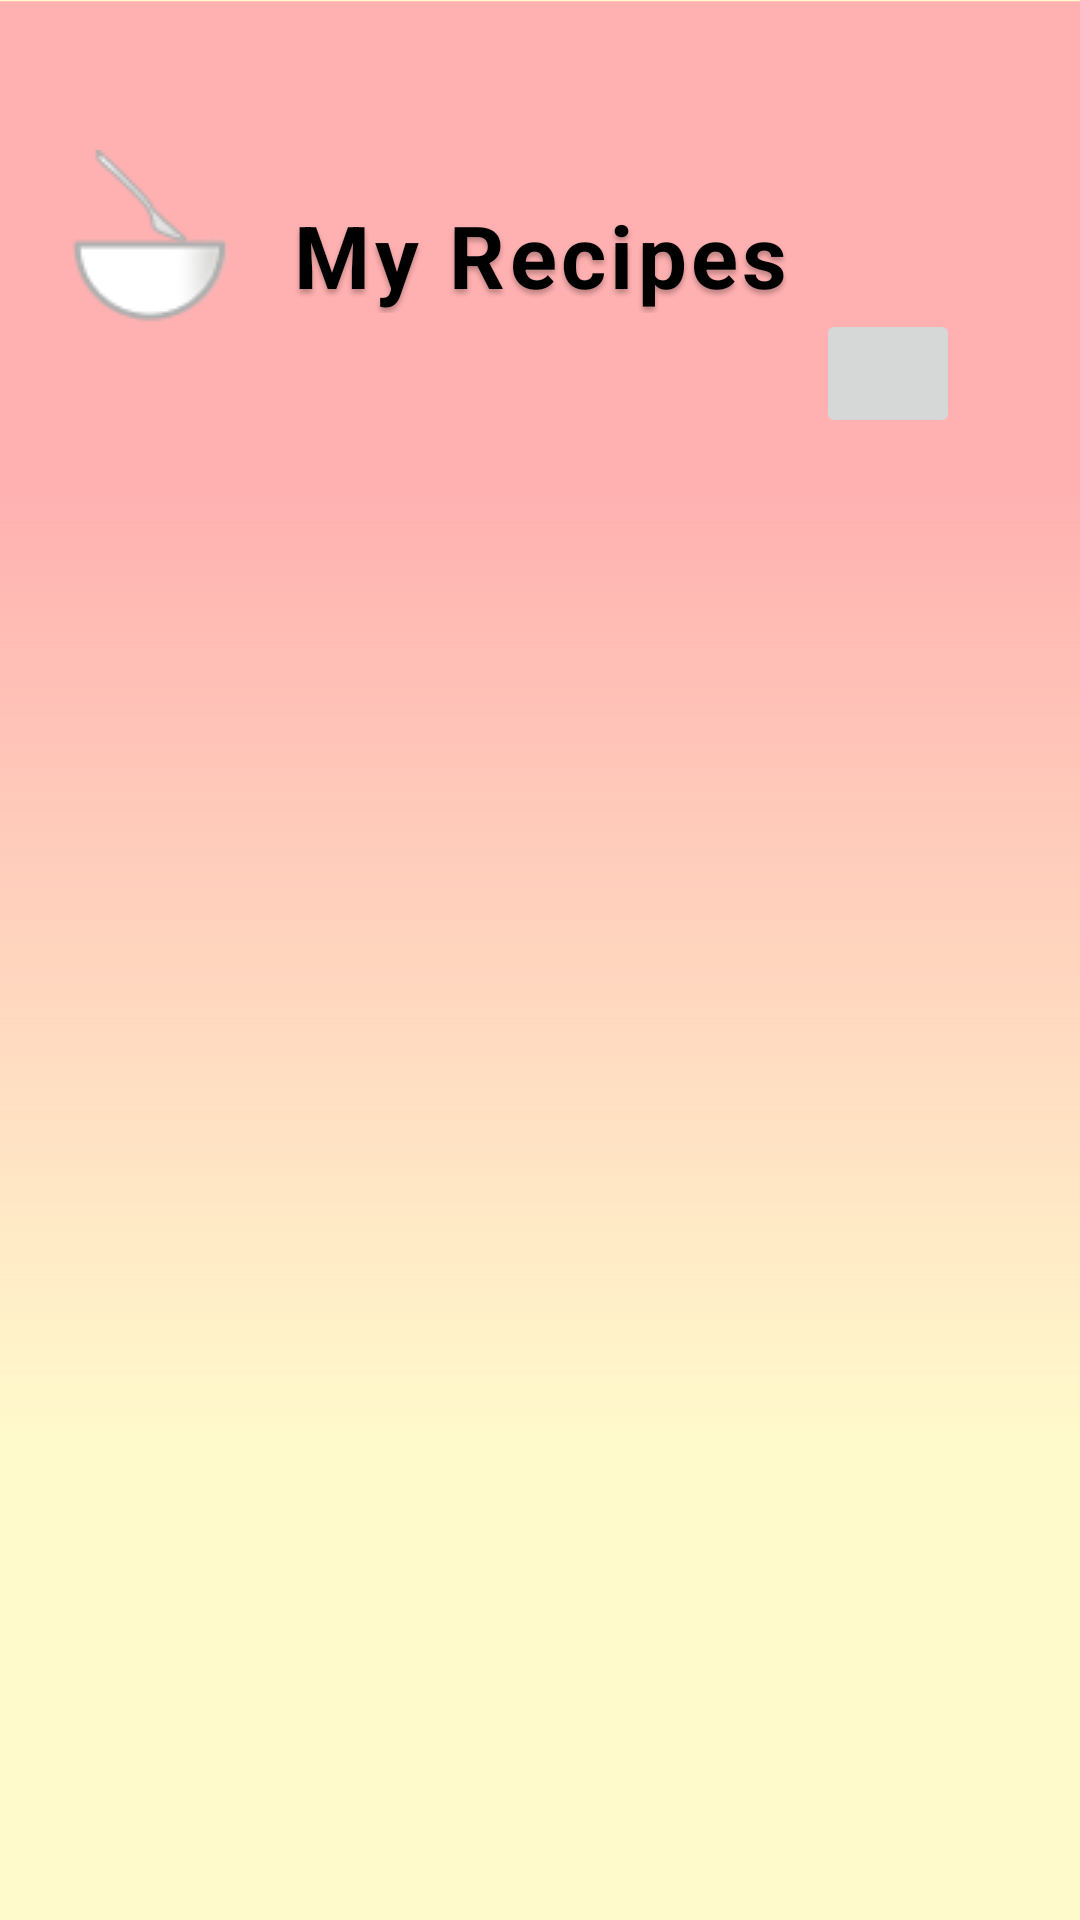

Produce the Android XML layout that renders to this screen, including the resource entries it uses.
<!-- AndroidManifest.xml: application theme AppTheme -->
<!-- res/layout/my_recipes.xml -->
<?xml version="1.0" encoding="utf-8"?>
<androidx.constraintlayout.widget.ConstraintLayout
    xmlns:android="http://schemas.android.com/apk/res/android"
    xmlns:app="http://schemas.android.com/apk/res-auto"
    xmlns:tools="http://schemas.android.com/tools"
    android:layout_width="match_parent"
    android:layout_height="match_parent"
    android:background="@drawable/my_recipes_background">

    <TextView
        android:id="@+id/recipe_page_id"
        android:layout_width="258dp"
        android:layout_height="wrap_content"
        android:layout_marginTop="60dp"
        android:layout_marginBottom="30dp"
        android:ems="10"
        android:inputType="textPersonName"
        android:text="My Recipes"
        android:textAlignment="center"
        android:textAppearance="@style/my_recipes_title"
        android:textColor="#000000"
        android:textSize="14pt"
        android:textStyle="bold"
        android:visibility="visible"
        app:layout_constraintBottom_toTopOf="@+id/search_recipe"
        app:layout_constraintEnd_toEndOf="parent"
        app:layout_constraintStart_toStartOf="parent"
        app:layout_constraintTop_toTopOf="parent" />

    <ImageView
        android:id="@+id/imageView"
        android:layout_width="wrap_content"
        android:layout_height="wrap_content"
        android:layout_marginStart="50dp"
        android:layout_marginTop="50dp"
        android:layout_marginEnd="1dp"
        app:layout_constraintEnd_toStartOf="@+id/recipe_page_id"
        app:layout_constraintStart_toStartOf="parent"
        app:layout_constraintTop_toTopOf="parent"
        app:srcCompat="@drawable/recipe_page_bowl" />

    <ScrollView
        android:id="@+id/recipe_page_scroll"
        android:layout_width="366dp"
        android:layout_height="530dp"
        android:layout_marginStart="10dp"
        android:layout_marginTop="200dp"
        android:layout_marginEnd="10dp"
        android:layout_marginBottom="10dp"
        app:layout_constraintBottom_toBottomOf="parent"
        app:layout_constraintEnd_toEndOf="parent"
        app:layout_constraintStart_toStartOf="parent"
        app:layout_constraintTop_toTopOf="parent"
        app:layout_constraintVertical_bias="1.0">

        <LinearLayout
            android:id="@+id/recipes_lin_layout"
            android:layout_width="match_parent"
            android:layout_height="wrap_content"
            android:orientation="vertical"
            android:showDividers="middle"
            android:divider="@drawable/empty_tall_divider"/>
    </ScrollView>

    <SearchView
        android:id="@+id/search_recipe"
        android:layout_width="294dp"
        android:layout_height="44dp"
        android:layout_marginStart="28dp"
        android:layout_marginTop="136dp"
        android:layout_marginEnd="1dp"
        android:background="@drawable/recipe_search_bar"
        android:ems="10"
        android:inputType="textPersonName"
        android:text="Search"
        app:layout_constraintBottom_toTopOf="@+id/recipe_page_scroll"
        app:layout_constraintEnd_toStartOf="@+id/add_recipe"
        app:layout_constraintStart_toStartOf="parent"
        app:layout_constraintTop_toTopOf="parent" />

    <ImageButton
        android:id="@+id/add_recipe"
        android:layout_width="48dp"
        android:layout_height="43dp"
        android:layout_marginEnd="40dp"
        android:layout_marginBottom="355dp"
        android:clickable="true"
        app:layout_constraintBottom_toBottomOf="parent"
        app:layout_constraintEnd_toEndOf="parent"
        app:layout_constraintTop_toTopOf="parent"
        app:layout_constraintVertical_bias="0.426"
        app:srcCompat="@drawable/baseline_add_black_18dp" />
    

</androidx.constraintlayout.widget.ConstraintLayout>
<!-- resources referenced by this layout -->
<resources>
  <!-- drawable empty_tall_divider (drawable) -->
  <?xml version="1.0" encoding="utf-8"?>
  <shape xmlns:android="http://schemas.android.com/apk/res/android">
      <size
          android:height="20dp"
          android:width="0dp"/>
  </shape>
  <!-- drawable my_recipes_background (drawable) -->
  <vector
      xmlns:android="http://schemas.android.com/apk/res/android"
      xmlns:aapt="http://schemas.android.com/aapt"
      android:width="411dp"
      android:height="823dp"
      android:viewportWidth="411"
      android:viewportHeight="823"
      >
  
      <group>
  
          <clip-path
              android:pathData="M0 0H411V823H0V0Z"
              />
  
          <path
              android:pathData="M0 0V823H411V0"
              android:fillColor="#FFFACC"
              />
  
          <group
              android:translateX="1"
              android:translateY="0"
              android:pivotX="205.5"
              android:pivotY="411.5"
              android:scaleX="2"
              android:scaleY="2"
              android:rotation="90"
              >
  
              <path
                  android:pathData="M0 0V823H411V0"
                  >
  
                  <aapt:attr name="android:fillColor">
  
                      <gradient
                          android:type="linear"
                          android:startX="102.75"
                          android:startY="411.5"
                          android:endX="308.25"
                          android:endY="411.5"
                          >
  
                          <item
                              android:color="#FFB0B0"
                              android:offset="0"
                              />
  
                          <item
                              android:color="#00FFFFFF"
                              android:offset="1"
                              />
  
                      </gradient>
  
                  </aapt:attr>
  
              </path>
  
          </group>
  
      </group>
  
  </vector>
  <!-- drawable recipe_page_bowl: png bitmap (drawable, 2092 bytes) -->
  <!-- drawable recipe_search_bar (drawable) -->
  <vector
      xmlns:android="http://schemas.android.com/apk/res/android"
      xmlns:aapt="http://schemas.android.com/aapt"
      android:width="380dp"
      android:height="48dp"
      android:viewportWidth="380"
      android:viewportHeight="48"
      >
  
      <group>
  
          <clip-path
              android:pathData="M10 0H370C375.523 0 380 4.47715 380 10V38C380 43.5228 375.523 48 370 48H10C4.47715 48 0 43.5228 0 38V10C0 4.47715 4.47715 0 10 0Z"
              />
  
          <path
              android:pathData="M0 0V48H380V0"
              android:fillColor="#F1F0F0"
              />
  
          <path
              android:pathData="M10 0H370C375.523 0 380 4.47715 380 10V38C380 43.5228 375.523 48 370 48H10C4.47715 48 0 43.5228 0 38V10C0 4.47715 4.47715 0 10 0Z"
              android:strokeWidth="0.5"
              android:strokeColor="#000000"
              />
  
      </group>
  
  </vector>
  <style name="my_recipes_title">
  
          <item name="android:textSize">
              32sp
          </item>
  
          <item name="android:letterSpacing">
              0.05
          </item>
  
          <item name="android:textColor">
              #FFFFFF
          </item>
  
          <item name="android:shadowColor">
              #40000000
          </item>
  
          <item name="android:shadowDx">
              0
          </item>
  
          <item name="android:shadowDy">
              4
          </item>
  
          <item name="android:shadowRadius">
              4
          </item>
  
      </style>
  <style name="AppTheme" parent="Theme.AppCompat.Light.DarkActionBar">
          
          <item name="colorPrimary">@color/colorPrimary</item>
          <item name="colorPrimaryDark">@color/colorPrimaryDark</item>
          <item name="colorAccent">@color/colorAccent</item>
      </style>
  <!-- not gathered from this repository: default colours our renderer supplied (Android Studio template values) -->
  <color name="colorPrimary">#FF6200EE</color>
  <color name="colorPrimaryDark">#FF3700B3</color>
  <color name="colorAccent">#FF03DAC5</color>
</resources>
